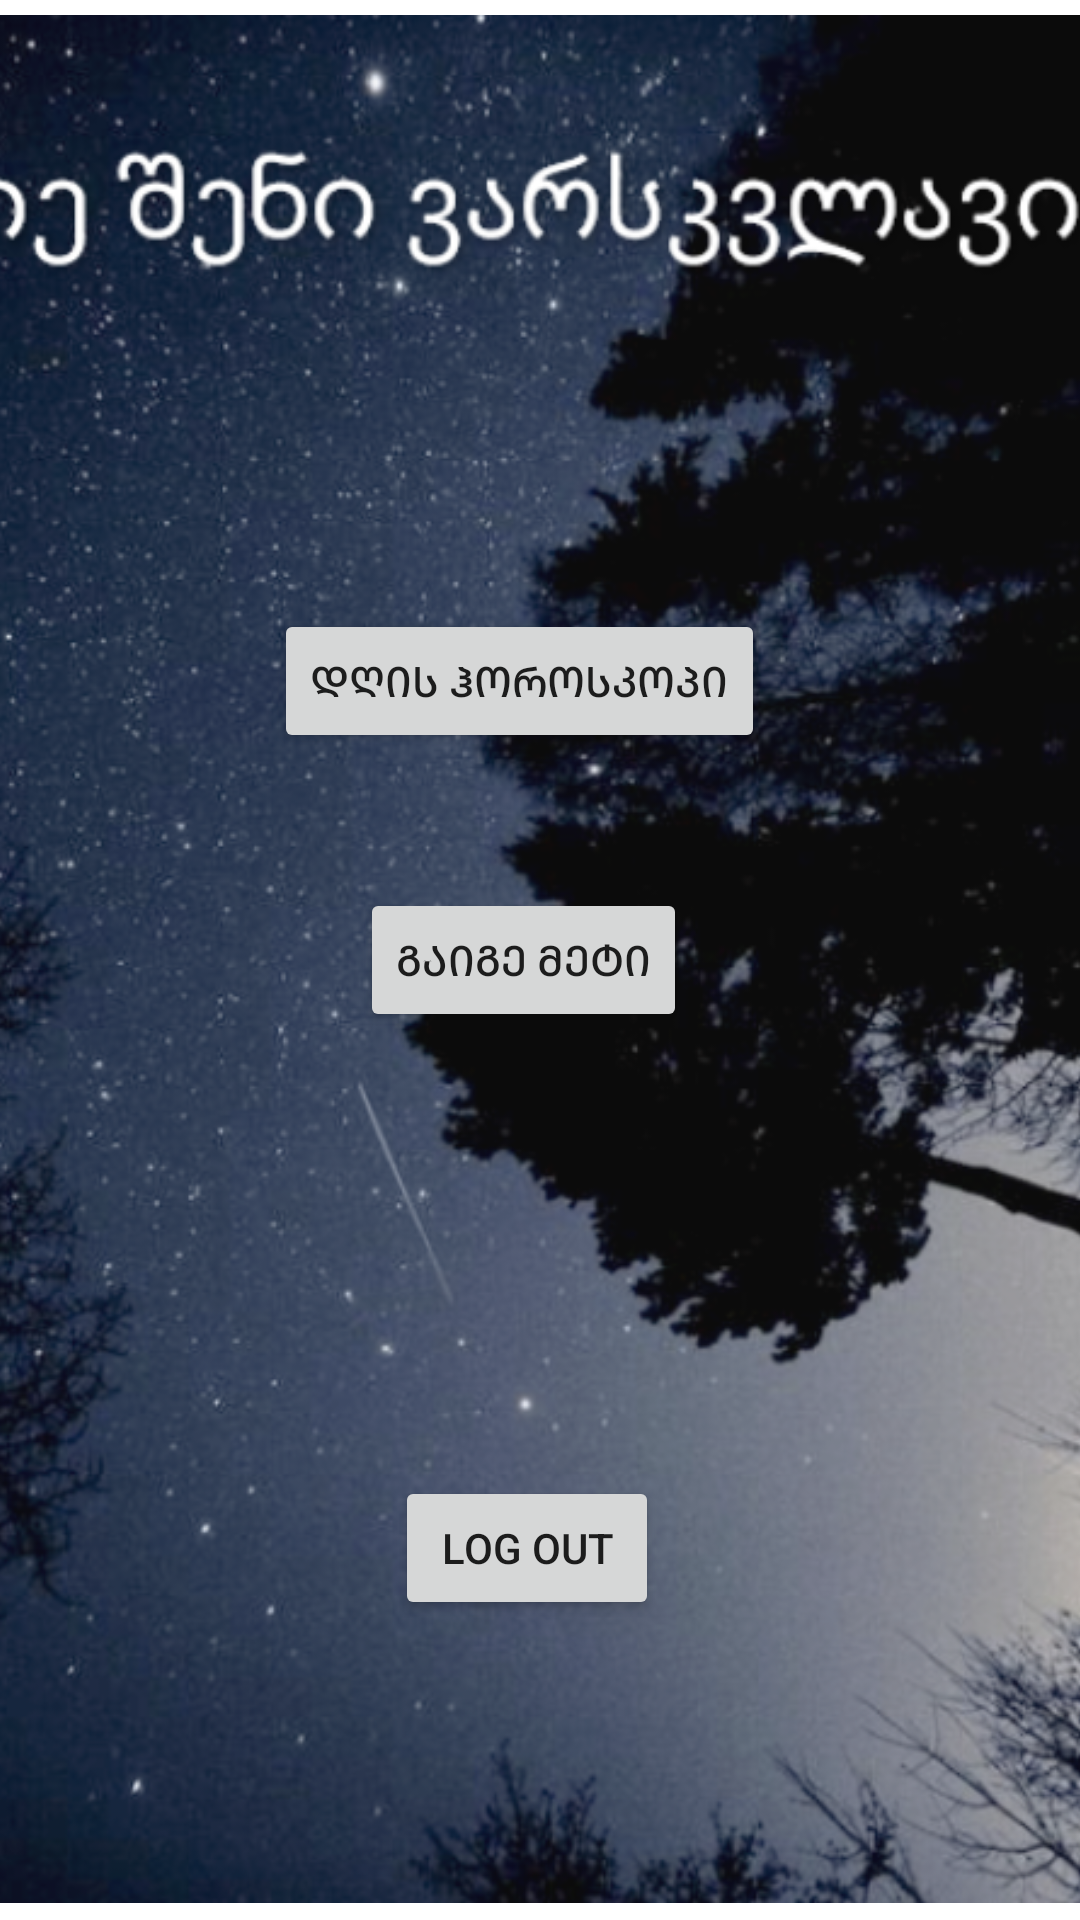

Produce the Android XML layout that renders to this screen, including the resource entries it uses.
<!-- AndroidManifest.xml: application theme Theme.Pinaluri -->
<!-- res/layout/activity_menu.xml -->
<?xml version="1.0" encoding="utf-8"?>
<androidx.constraintlayout.widget.ConstraintLayout xmlns:android="http://schemas.android.com/apk/res/android"
    xmlns:app="http://schemas.android.com/apk/res-auto"
    xmlns:tools="http://schemas.android.com/tools"
    android:layout_width="match_parent"
    android:layout_height="match_parent"
    tools:context=".MenuActivity">


    <Button
        android:id="@+id/horoscope"
        android:layout_width="wrap_content"
        android:layout_height="wrap_content"
        android:layout_marginBottom="389dp"
        android:text="დღის ჰოროსკოპი"
        android:textSize="14sp"
        app:layout_constraintBottom_toBottomOf="parent"
        app:layout_constraintEnd_toEndOf="parent"
        app:layout_constraintHorizontal_bias="0.465"
        app:layout_constraintStart_toStartOf="parent" />

    <Button
        android:id="@+id/notes"
        android:layout_width="wrap_content"
        android:layout_height="wrap_content"
        android:layout_marginEnd="11dp"
        android:layout_marginRight="11dp"
        android:text="გაიგე მეტი"
        app:layout_constraintBottom_toBottomOf="parent"
        app:layout_constraintEnd_toEndOf="parent"
        app:layout_constraintStart_toStartOf="parent"
        app:layout_constraintTop_toTopOf="parent" />

    <Button
        android:id="@+id/logout"
        android:layout_width="wrap_content"
        android:layout_height="wrap_content"
        android:layout_marginTop="52dp"
        android:text="Log Out"
        app:layout_constraintBottom_toBottomOf="parent"
        app:layout_constraintEnd_toEndOf="parent"
        app:layout_constraintHorizontal_bias="0.484"
        app:layout_constraintStart_toStartOf="parent"
        app:layout_constraintTop_toBottomOf="@+id/notes"
        app:layout_constraintVertical_bias="0.489" />

    <ImageView
        android:id="@+id/imageView2"
        android:layout_width="413dp"
        android:layout_height="836dp"
        app:layout_constraintBottom_toBottomOf="parent"
        app:layout_constraintEnd_toEndOf="parent"
        app:layout_constraintHorizontal_bias="1.0"
        app:layout_constraintStart_toStartOf="parent"
        app:layout_constraintTop_toTopOf="parent"
        app:layout_constraintVertical_bias="0.504"
        app:srcCompat="@drawable/star" />


</androidx.constraintlayout.widget.ConstraintLayout>
<!-- resources referenced by this layout -->
<resources>
  <!-- drawable star: png bitmap (drawable, 510557 bytes) -->
  <style name="Theme.Pinaluri" parent="Theme.MaterialComponents.DayNight.DarkActionBar">
          
          <item name="colorPrimary">@color/purple_500</item>
          <item name="colorPrimaryVariant">@color/purple_700</item>
          <item name="colorOnPrimary">@color/white</item>
          
          <item name="colorSecondary">@color/teal_200</item>
          <item name="colorSecondaryVariant">@color/teal_700</item>
          <item name="colorOnSecondary">@color/black</item>
          
          <item name="android:statusBarColor" tools:targetApi="l">?attr/colorPrimaryVariant</item>
          
      </style>
  <color name="purple_500">#FF6200EE</color>
  <color name="purple_700">#FF3700B3</color>
  <color name="white">#FFFFFFFF</color>
  <color name="teal_200">#FF03DAC5</color>
  <color name="teal_700">#FF018786</color>
  <color name="black">#FF000000</color>
</resources>
